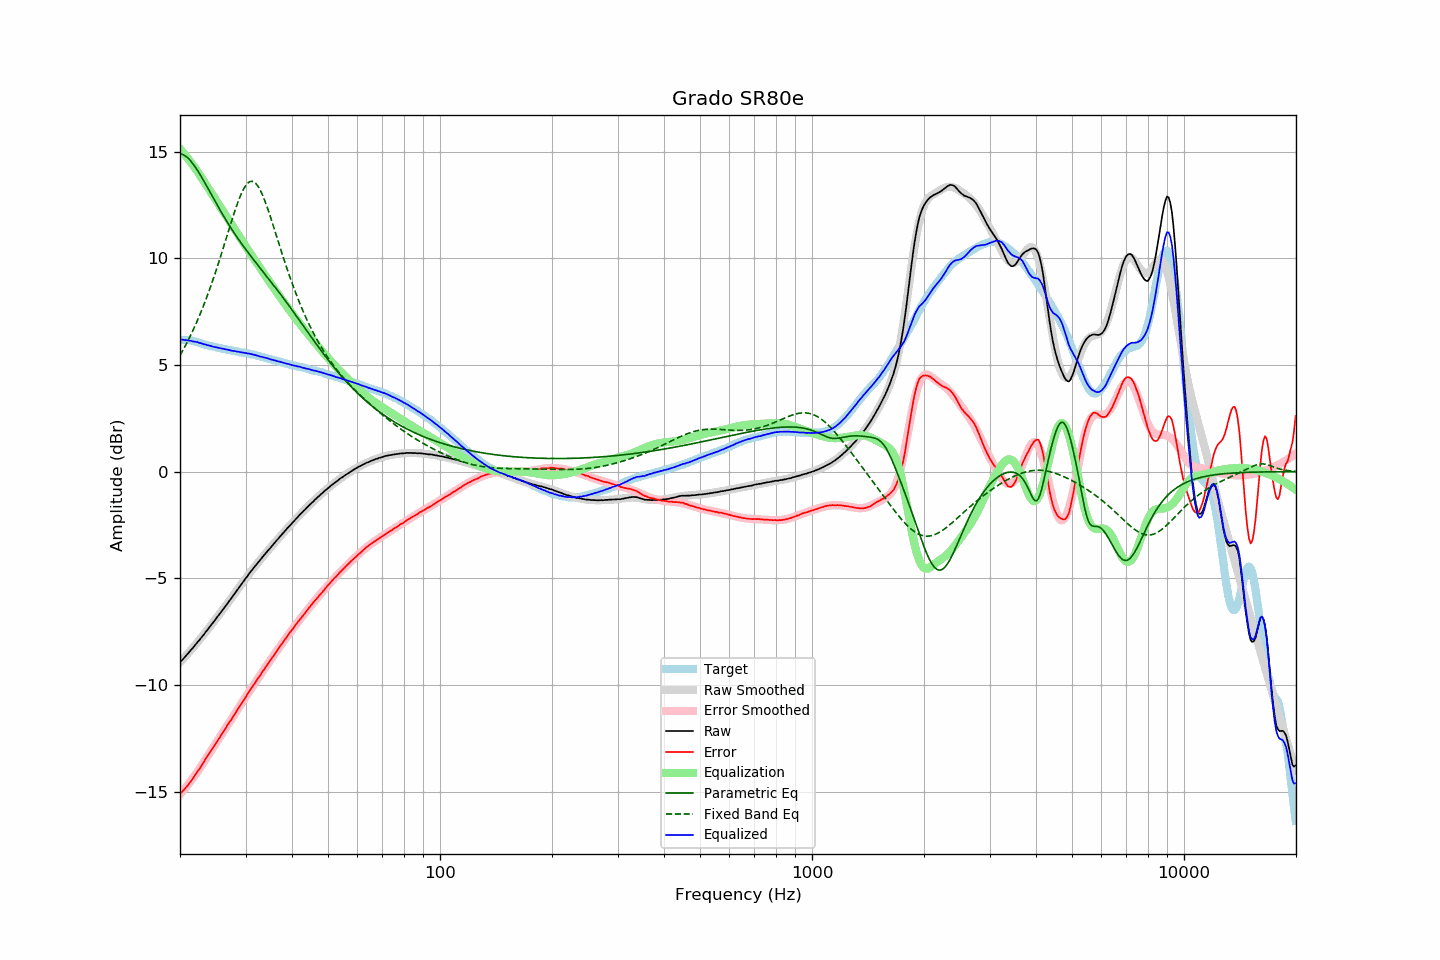

Data behind this chart, as committed beside it:
frequency, raw, error, smoothed, error_smoothed, equalization, parametric_eq, fixed_band_eq, equalized_raw, equalized_smoothed, target
20.00, -8.93, -15.11, -8.94, -15.13, 15.13, 14.90, 5.45, 6.20, 6.20, 6.17
20.20, -8.85, -15.03, -8.85, -15.04, 15.04, 14.88, 5.58, 6.19, 6.19, 6.17
20.40, -8.77, -14.95, -8.77, -14.95, 14.95, 14.86, 5.71, 6.18, 6.18, 6.17
20.61, -8.69, -14.87, -8.69, -14.86, 14.86, 14.81, 5.85, 6.17, 6.17, 6.17
20.81, -8.60, -14.78, -8.60, -14.77, 14.77, 14.76, 6.00, 6.16, 6.16, 6.17
21.02, -8.52, -14.70, -8.52, -14.67, 14.67, 14.70, 6.15, 6.15, 6.15, 6.17
21.23, -8.43, -14.59, -8.43, -14.57, 14.57, 14.62, 6.30, 6.14, 6.14, 6.15
21.44, -8.34, -14.49, -8.35, -14.47, 14.47, 14.53, 6.45, 6.13, 6.13, 6.14
21.66, -8.26, -14.39, -8.26, -14.37, 14.37, 14.44, 6.61, 6.11, 6.11, 6.12
21.87, -8.17, -14.28, -8.17, -14.27, 14.27, 14.33, 6.78, 6.10, 6.10, 6.10
22.09, -8.07, -14.17, -8.08, -14.16, 14.16, 14.22, 6.94, 6.09, 6.08, 6.09
22.31, -7.98, -14.05, -7.99, -14.05, 14.05, 14.11, 7.12, 6.07, 6.06, 6.06
22.54, -7.90, -13.95, -7.90, -13.94, 13.94, 13.99, 7.29, 6.03, 6.04, 6.04
22.76, -7.80, -13.83, -7.80, -13.82, 13.82, 13.86, 7.48, 6.02, 6.02, 6.02
22.99, -7.71, -13.71, -7.71, -13.71, 13.71, 13.73, 7.66, 5.99, 6.00, 5.99
23.22, -7.62, -13.59, -7.61, -13.59, 13.59, 13.60, 7.85, 5.97, 5.97, 5.96
23.45, -7.51, -13.45, -7.52, -13.47, 13.47, 13.47, 8.05, 5.96, 5.95, 5.93
23.69, -7.42, -13.35, -7.42, -13.35, 13.35, 13.33, 8.25, 5.93, 5.93, 5.92
23.92, -7.32, -13.23, -7.33, -13.24, 13.24, 13.19, 8.46, 5.91, 5.91, 5.90
24.16, -7.22, -13.12, -7.23, -13.12, 13.12, 13.06, 8.67, 5.90, 5.89, 5.89
24.40, -7.13, -13.01, -7.13, -13.00, 13.00, 12.92, 8.88, 5.87, 5.87, 5.87
24.65, -7.03, -12.89, -7.03, -12.88, 12.88, 12.79, 9.10, 5.85, 5.85, 5.85
24.89, -6.93, -12.77, -6.93, -12.77, 12.77, 12.65, 9.33, 5.84, 5.84, 5.83
25.14, -6.83, -12.66, -6.83, -12.65, 12.65, 12.52, 9.56, 5.82, 5.82, 5.82
25.39, -6.73, -12.54, -6.73, -12.54, 12.54, 12.38, 9.79, 5.80, 5.80, 5.80
25.65, -6.63, -12.43, -6.63, -12.42, 12.42, 12.25, 10.02, 5.79, 5.79, 5.79
25.91, -6.53, -12.30, -6.53, -12.31, 12.31, 12.12, 10.26, 5.77, 5.77, 5.76
26.16, -6.43, -12.19, -6.43, -12.19, 12.19, 11.99, 10.51, 5.76, 5.76, 5.75
26.43, -6.33, -12.08, -6.33, -12.07, 12.07, 11.87, 10.75, 5.74, 5.74, 5.74
26.69, -6.23, -11.95, -6.23, -11.95, 11.95, 11.74, 11.00, 5.72, 5.72, 5.71
26.96, -6.12, -11.83, -6.13, -11.84, 11.84, 11.62, 11.24, 5.71, 5.71, 5.70
27.23, -6.02, -11.72, -6.03, -11.72, 11.72, 11.50, 11.48, 5.69, 5.69, 5.69
27.50, -5.93, -11.62, -5.92, -11.60, 11.60, 11.38, 11.73, 5.67, 5.68, 5.68
27.77, -5.82, -11.49, -5.82, -11.48, 11.48, 11.27, 11.96, 5.66, 5.66, 5.66
28.05, -5.71, -11.37, -5.72, -11.37, 11.37, 11.15, 12.19, 5.65, 5.65, 5.65
28.33, -5.61, -11.25, -5.61, -11.25, 11.25, 11.04, 12.41, 5.64, 5.64, 5.63
28.62, -5.50, -11.13, -5.51, -11.13, 11.13, 10.93, 12.62, 5.63, 5.62, 5.62
28.90, -5.40, -11.01, -5.40, -11.01, 11.01, 10.82, 12.82, 5.61, 5.61, 5.60
29.19, -5.30, -10.89, -5.30, -10.90, 10.90, 10.72, 13.00, 5.59, 5.60, 5.58
29.48, -5.19, -10.78, -5.19, -10.78, 10.78, 10.61, 13.16, 5.59, 5.58, 5.58
29.78, -5.09, -10.67, -5.09, -10.66, 10.66, 10.51, 13.31, 5.57, 5.57, 5.57
30.08, -4.98, -10.55, -4.99, -10.55, 10.55, 10.41, 13.42, 5.56, 5.56, 5.56
30.38, -4.89, -10.44, -4.89, -10.43, 10.43, 10.30, 13.51, 5.54, 5.54, 5.54
30.68, -4.78, -10.32, -4.79, -10.32, 10.32, 10.21, 13.57, 5.53, 5.53, 5.53
30.99, -4.68, -10.19, -4.69, -10.20, 10.20, 10.11, 13.60, 5.52, 5.51, 5.50
31.30, -4.59, -10.09, -4.60, -10.09, 10.09, 10.01, 13.61, 5.49, 5.49, 5.49
31.61, -4.49, -9.98, -4.50, -9.98, 9.98, 9.91, 13.58, 5.48, 5.48, 5.48
31.93, -4.40, -9.87, -4.40, -9.86, 9.86, 9.82, 13.52, 5.46, 5.46, 5.46
32.24, -4.31, -9.75, -4.31, -9.75, 9.75, 9.72, 13.43, 5.44, 5.44, 5.43
32.57, -4.22, -9.64, -4.22, -9.64, 9.64, 9.63, 13.32, 5.41, 5.42, 5.41
32.89, -4.13, -9.54, -4.13, -9.53, 9.53, 9.53, 13.18, 5.39, 5.40, 5.40
33.22, -4.03, -9.41, -4.03, -9.41, 9.41, 9.44, 13.02, 5.38, 5.38, 5.37
33.55, -3.94, -9.31, -3.94, -9.30, 9.30, 9.34, 12.85, 5.36, 5.36, 5.36
33.89, -3.85, -9.19, -3.85, -9.19, 9.19, 9.25, 12.65, 5.34, 5.34, 5.33
34.23, -3.76, -9.08, -3.77, -9.08, 9.08, 9.15, 12.45, 5.32, 5.32, 5.31
34.57, -3.67, -8.97, -3.68, -8.97, 8.97, 9.06, 12.23, 5.30, 5.30, 5.29
34.92, -3.59, -8.87, -3.59, -8.86, 8.86, 8.96, 12.00, 5.27, 5.28, 5.27
35.27, -3.50, -8.76, -3.50, -8.75, 8.75, 8.86, 11.77, 5.25, 5.26, 5.25
35.62, -3.41, -8.65, -3.41, -8.65, 8.65, 8.77, 11.53, 5.23, 5.23, 5.23
35.97, -3.32, -8.54, -3.32, -8.54, 8.54, 8.67, 11.29, 5.21, 5.21, 5.21
... 635 more rows
